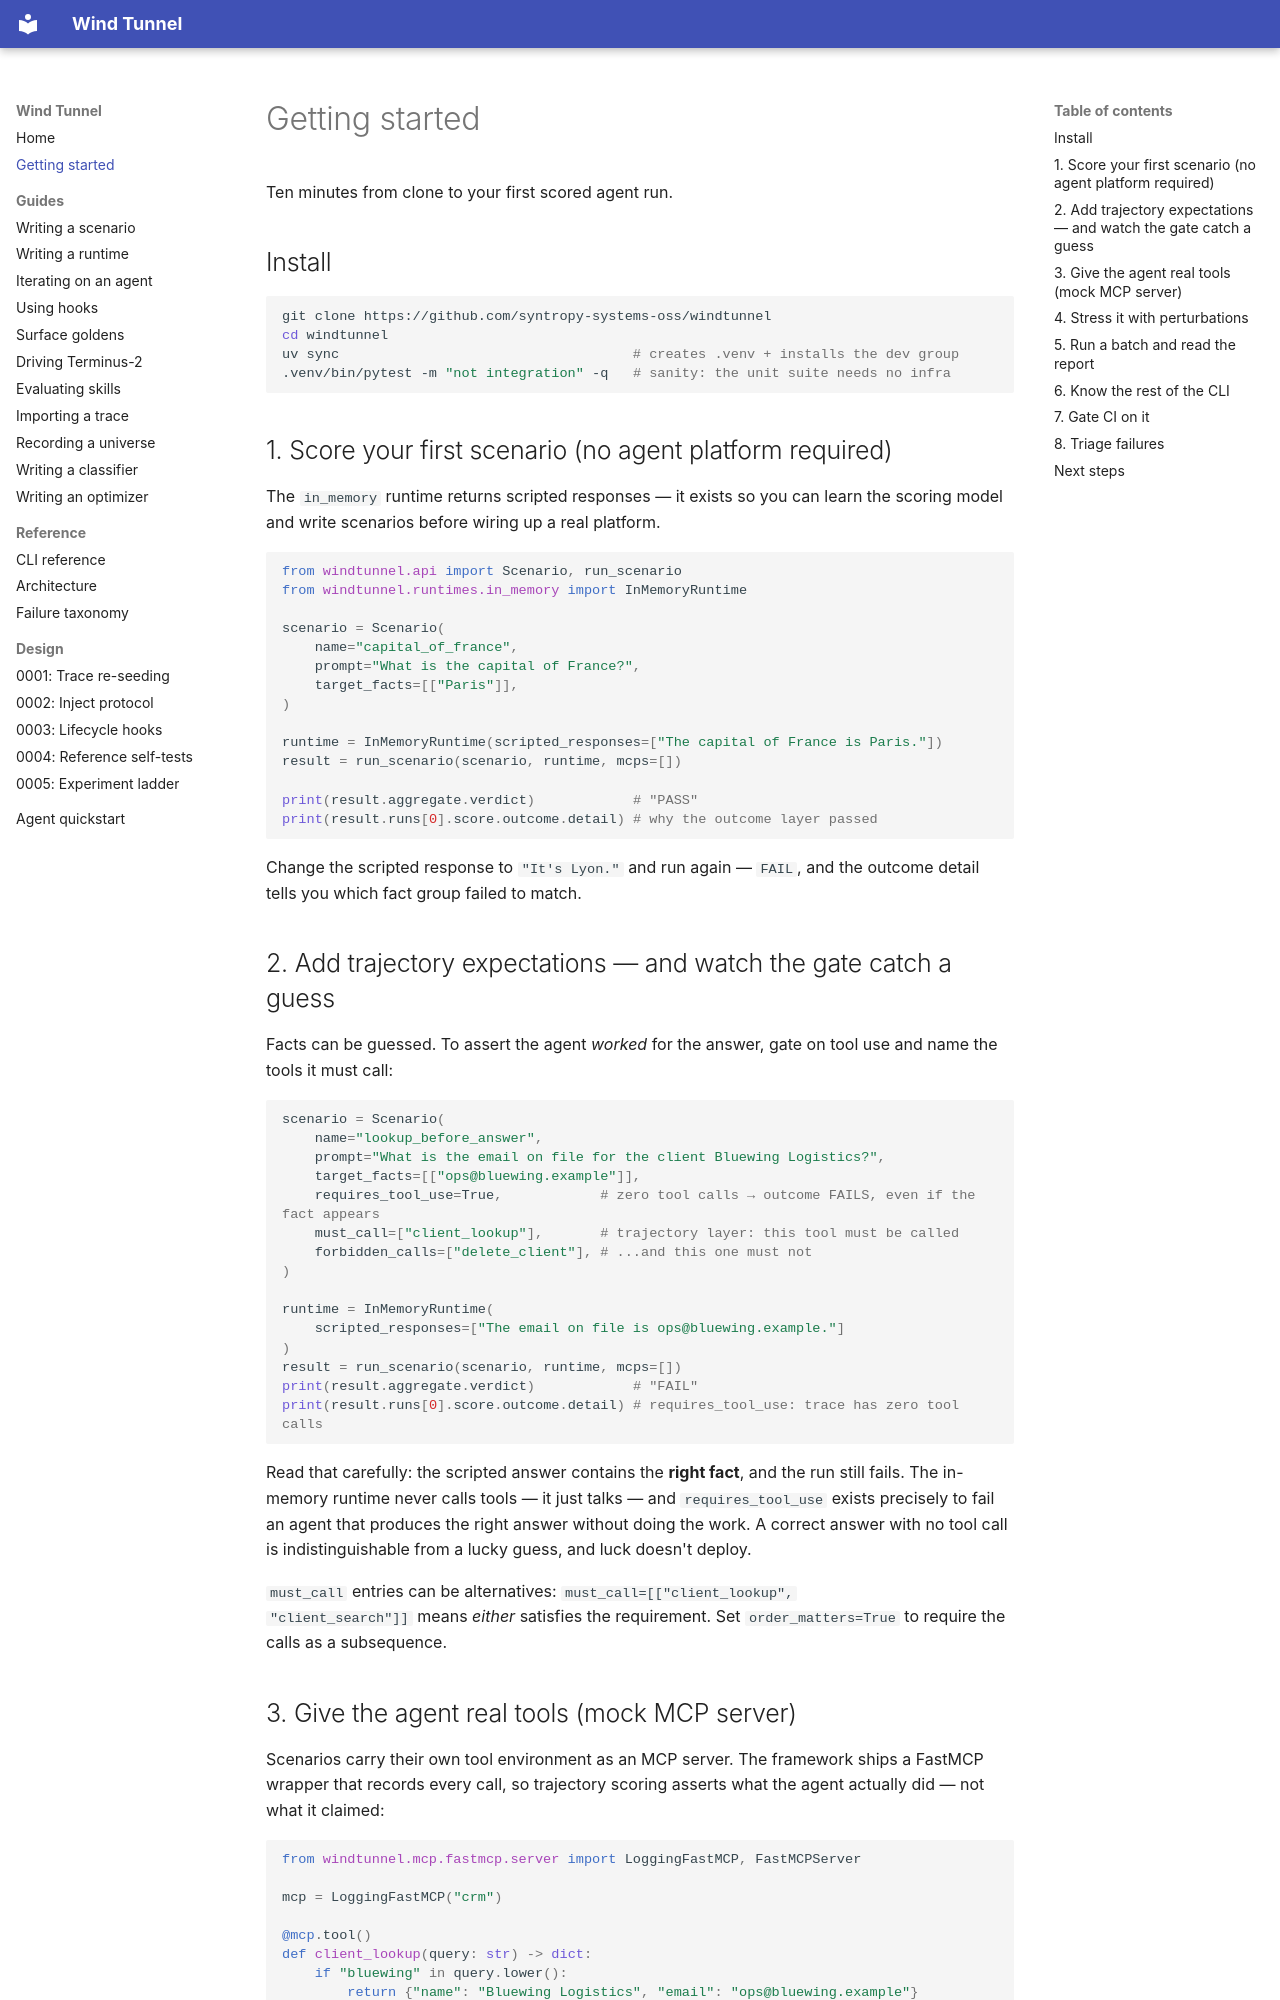

repository: syntropy-systems-oss/windtunnel · page: getting-started/index.html · generator: mkdocs

---
description: "Step-by-step guide to install Wind Tunnel, run and report scenarios, gate CI, and triage failures."
---
# Getting started

Ten minutes from clone to your first scored agent run.

## Install

```bash
git clone https://github.com/syntropy-systems-oss/windtunnel
cd windtunnel
uv sync                                    # creates .venv + installs the dev group
.venv/bin/pytest -m "not integration" -q   # sanity: the unit suite needs no infra
```

## 1. Score your first scenario (no agent platform required)

The `in_memory` runtime returns scripted responses — it exists so you can
learn the scoring model and write scenarios before wiring up a real platform.

```python
from windtunnel.api import Scenario, run_scenario
from windtunnel.runtimes.in_memory import InMemoryRuntime

scenario = Scenario(
    name="capital_of_france",
    prompt="What is the capital of France?",
    target_facts=[["Paris"]],
)

runtime = InMemoryRuntime(scripted_responses=["The capital of France is Paris."])
result = run_scenario(scenario, runtime, mcps=[])

print(result.aggregate.verdict)            # "PASS"
print(result.runs[0].score.outcome.detail) # why the outcome layer passed
```

Change the scripted response to `"It's Lyon."` and run again — `FAIL`, and
the outcome detail tells you which fact group failed to match.

## 2. Add trajectory expectations — and watch the gate catch a guess

Facts can be guessed. To assert the agent *worked* for the answer, gate on
tool use and name the tools it must call:

```python
scenario = Scenario(
    name="lookup_before_answer",
    prompt="What is the email on file for the client Bluewing Logistics?",
    target_facts=[["ops@bluewing.example"]],
    requires_tool_use=True,            # zero tool calls → outcome FAILS, even if the fact appears
    must_call=["client_lookup"],       # trajectory layer: this tool must be called
    forbidden_calls=["delete_client"], # ...and this one must not
)

runtime = InMemoryRuntime(
    scripted_responses=["The email on file is ops@bluewing.example."]
)
result = run_scenario(scenario, runtime, mcps=[])
print(result.aggregate.verdict)            # "FAIL"
print(result.runs[0].score.outcome.detail) # requires_tool_use: trace has zero tool calls
```

Read that carefully: the scripted answer contains the **right fact**, and
the run still fails. The in-memory runtime never calls tools — it just
talks — and `requires_tool_use` exists precisely to fail an agent that
produces the right answer without doing the work. A correct answer with no
tool call is indistinguishable from a lucky guess, and luck doesn't deploy.

`must_call` entries can be alternatives: `must_call=[["client_lookup",
"client_search"]]` means *either* satisfies the requirement. Set
`order_matters=True` to require the calls as a subsequence.
